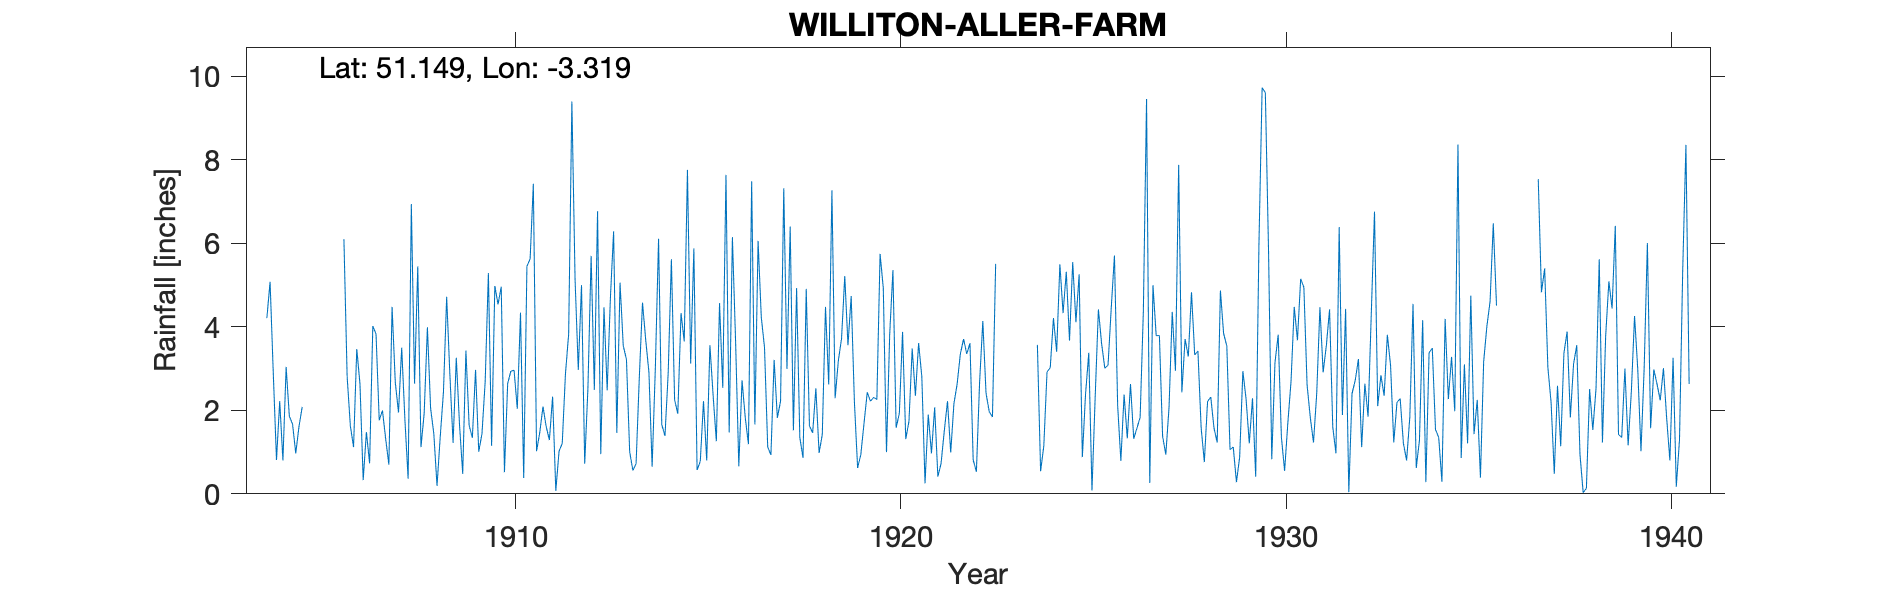

Source data for this figure (header and first rows):
WILLITON-ALLER-FARM, , , , , , , , , , , , , , , , , , , , , , , 
Grid ref, ST078397, Long, -3.319, Lat, 51.15, Elevation, 210, ft, , , , , , , , , , , , , , , 
Station no, 2093, , , , , , , , , , , , , , , , , , , , , , 
, 1900, 1901, 1902, 1903, 1904, 1905, 1906, 1907, 1908, 1909, 1910, 1911, 1912, 1913, 1914, 1915, 1916, 1917, 1918, 1919, 1920, 1921, 1922
January, , , , , 4.21, , 6.1, 2, 1.12, 1.66, 4.54, 1.02, 5.13, 6.29, 0.65, 3.12, 1.47, 1.12, 4.91, 5.22, 4.93, 2.81, 3.35
February, , , , , 5.08, , 2.81, 1.32, 1.93, 0.48, 4.96, 1.47, 2.97, 1.46, 3.01, 5.88, 6.15, 0.93, 1.63, 3.56, 1, 0.25, 3.71
March, , , , , 2.88, , 1.63, 0.7, 3.99, 3.43, 0.52, 2.09, 5, 5.06, 6.11, 0.57, 3.64, 3.21, 1.46, 4.74, 3.83, 1.9, 3.35
April, , , , , 0.81, , 1.12, 4.48, 2.05, 1.64, 2.64, 1.61, 0.72, 3.55, 1.66, 0.78, 0.66, 1.82, 2.53, 2.21, 5.36, 0.97, 3.61
May, , , , , 2.22, , 3.47, 2.67, 1.44, 1.34, 2.94, 1.29, 2.53, 3.22, 1.39, 2.22, 2.72, 2.22, 0.98, 0.62, 1.58, 2.07, 0.81
June, , , , , 0.8, , 2.63, 1.95, 0.19, 2.97, 2.96, 2.33, 5.7, 1.01, 2.89, 0.8, 1.83, 7.32, 1.42, 0.94, 1.93, 0.41, 0.53
July, , , , , 3.04, , 0.33, 3.5, 1.37, 1.01, 2.04, 0.07, 2.49, 0.56, 5.62, 3.56, 1.19, 2.99, 4.48, 1.69, 3.88, 0.73, 2.68
August, , , , , 1.86, , 1.48, 1.77, 2.44, 1.44, 4.34, 1.02, 6.77, 0.72, 2.25, 2.35, 7.49, 6.4, 2.62, 2.43, 1.31, 1.51, 4.14
September, , , , , 1.67, , 0.73, 0.36, 4.72, 2.69, 0.38, 1.21, 0.95, 2.78, 1.92, 1.26, 1.66, 1.52, 7.27, 2.22, 1.74, 2.22, 2.41
October, , , , , 0.97, , 4.02, 6.94, 2.86, 5.29, 5.45, 2.87, 4.47, 4.58, 4.33, 4.57, 6.06, 4.93, 2.29, 2.31, 3.48, 0.99, 1.97
November, , , , , 1.61, , 3.83, 2.64, 1.22, 1.15, 5.63, 3.83, 2.48, 3.69, 3.65, 2.54, 4.23, 1.35, 3.19, 2.26, 2.35, 2.16, 1.84
December, , , , , 2.08, , 1.76, 5.45, 3.26, 4.98, 7.43, 9.4, 4.69, 2.91, 7.76, 7.64, 3.51, 0.86, 3.72, 5.75, 3.61, 2.63, 5.51
Total, , , , , 27.23, , 29.91, 33.78, 26.59, 28.08, 43.83, 28.21, 43.9, 35.83, 41.24, 35.29, 40.61, 34.67, 36.5, 33.95, 35, 18.65, 33.91
1933 Total incorrectly transcribed, , , , , , , , , , , , , , , , , , , , , , , 
1937 Apr 29 Owing to trouble in home no …, , , , , , , , , , , , , , , , , , , , , , , 
1940 Station terminated, , , , , , , , , , , , , , , , , , , , , , , 
